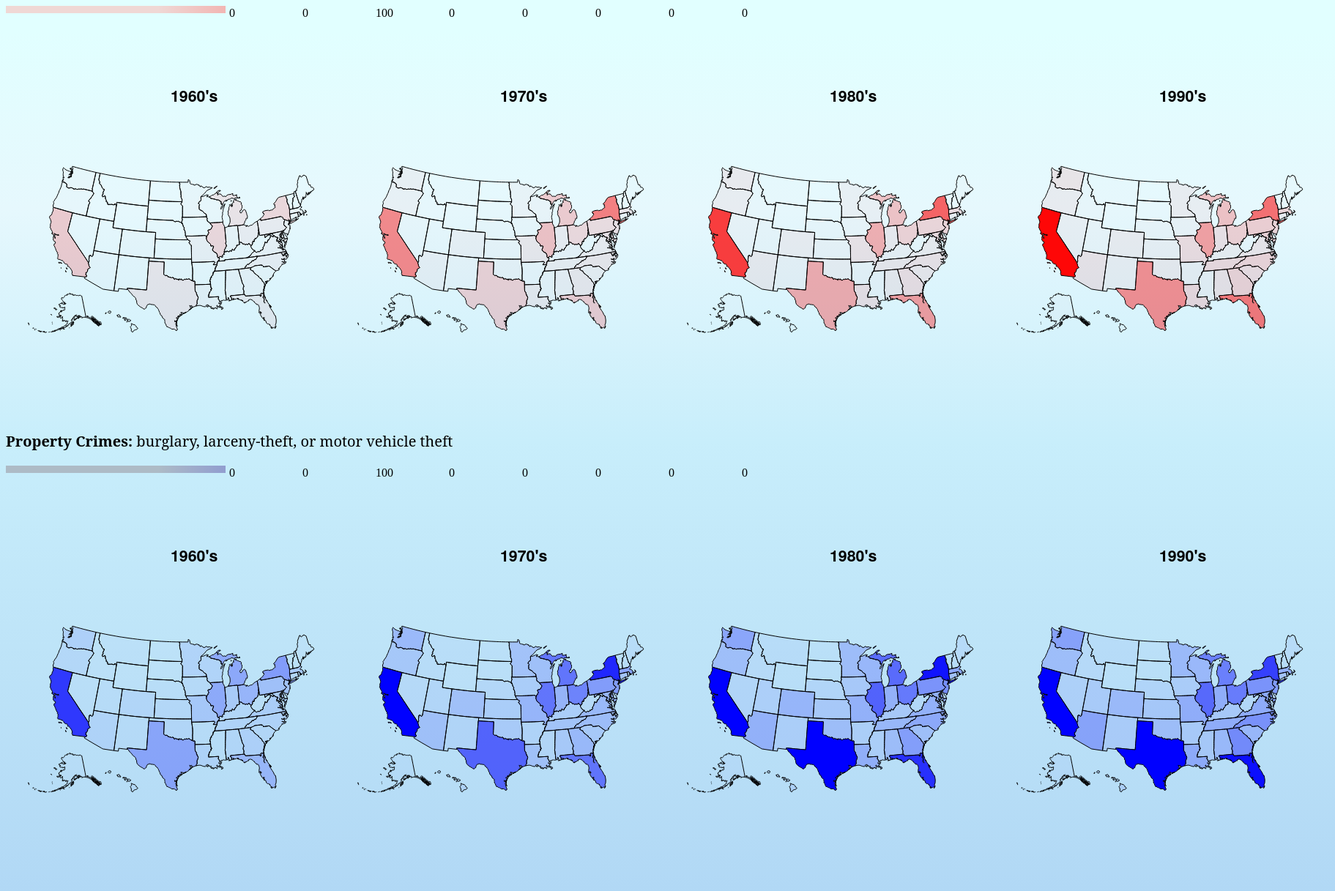
D3 v3 page, settled after 480 driven frames (8 s of simulated time); the page loaded 2 data file(s).



var width = 480, height = 500;

// Projections are like scales. We'll use the trusty old Mercator.
var projection =  d3.geo.albersUsa().scale(500).translate([(width / 2) , (height / 2)]);

// This creates a function called path, that takes a sequence of 
//  features and returns a string in SVG <path> language.
var path = d3.geo.path()
    .projection(projection);
var opacityPropertyCrimes = d3.scale.linear()
		.domain([0,10000000]).range([0,1]);
var opacityViolentCrimes = d3.scale.linear()
		.domain([0,3000000]).range([0,1]);
  		
// function that creates a map with type, year, opacity, and color
function createMap(i,type, decadeStart, decadeEnd,opacity,color){
    var svg = d3.select("#map" + i).append("svg")
        .attr("width", width)
        .attr("height", height)
        .attr("id", "mapSvg");

    var mapData;


    // return a hashtable of state:count    
    function calculateCrimeCount(file,type,decadeStart,decadeFinish,callback){
    	var stateCrimeCount = new Object();
    	var crimeState;
    	d3.csv(file, function (data) {
    		
    	    crimeState = data;
    		crimeState.forEach(function(entry){
    			if (entry.TypeCrime.trim() == type.trim() && 
                    entry.Year >= decadeStart && 
                    entry.Year <= decadeFinish) {
    				
        				if (entry.State.toLowerCase() in stateCrimeCount){
        					
        					stateCrimeCount[entry.State.toLowerCase()] = 
                                Number(stateCrimeCount[entry.State.toLowerCase()]) + Number(entry.Count);
        				} else{	
        					stateCrimeCount[entry.State.toLowerCase()] = entry.Count;
        				}
    				
                    }
    			})
    		callback(stateCrimeCount);
    	});
    };

    svg.append("text")
        .attr("x", 225)
        .attr("y", 50)
        .text("" + decadeStart + "'s")
        .attr("id", "year");


    // Draw the map of the 50 states
	calculateCrimeCount("CrimeStatebyState.csv",type,decadeStart,decadeEnd,function(stateCrimeCount){
	//called the callback function to use the counts when opening the us data.
        d3.json("us-name.json", function(error, us) {
            mapData = us;
            svg.append("g")
                .selectAll("path")
                .data(topojson.feature(us, us.objects.states).features)
                .enter()
                .append("path")
                .attr("d", path)
                .style("stroke", "black")
                .style("fill", color)
                .style("fill-opacity", function (d) {
                	return opacity(stateCrimeCount[d.properties.name.toLowerCase()]);
                })
        });
    });
}

var start = 1960;
var end = 1969

// create all 8 maps displayed on the screen.
for (var i = 1; i < 5; i++) {
    createMap(i,"Violent Crime", start + (i-1)*10,end + (i-1)*10,opacityViolentCrimes,"red");
    createMap(i+4,"Property Crime",start + (i-1)*10,end + (i-1)*10,opacityPropertyCrimes,"blue");
}



### data: us-name.json
{
 "type": "Topology",
 "objects": {
  "counties": {
   "type": "GeometryCollection",
   "geometries": [
    "{... 3 keys}",
    "{... 3 keys}",
    "{... 3 keys}",
    "{... 3 keys}",
    "{... 3 keys}",
    "{... 3 keys}",
    "{... 3 keys}",
    "{... 3 keys}",
    "... 3,205 more items"
   ]
  },
  "states": {
   "type": "GeometryCollection",
   "geometries": [
    "{... 4 keys}",
    "{... 4 keys}",
    "{... 4 keys}",
    "{... 4 keys}",
    "{... 4 keys}",
    "{... 4 keys}",
    "{... 4 keys}",
    "{... 4 keys}",
    "... 45 more items"
   ]
  },
  "land": {
   "type": "MultiPolygon",
   "arcs": [
    "[... 1 items]",
    "[... 1 items]",
    "[... 1 items]",
    "[... 1 items]",
    "[... 1 items]",
    "[... 1 items]",
    "[... 1 items]",
    "[... 1 items]",
    "... 157 more items"
   ]
  }
 },
 "arcs": [
  [
   [
    1618,
    5836
   ],
   [
    2,
    -9
   ],
   [
    1,
    -32
   ],
   [
    2,
    -11
   ],
   [
    -3,
    -12
   ]
  ],
  [
   [
    1620,
    5772
   ],
   [
    -4,
    -3
   ],
   [
    -44,
    1
   ]
  ],
  [
   [
    1572,
    5770
   ],
   [
    0,
    18
   ],
   [
    -4,
    6
   ],
   [
    -5,
    30
   ],
   [
    1,
    12
   ]
  ],
  [
   [
    1564,
    5836
   ],
   [
    28,
    -1
   ],
   [
    26,
    1
   ]
  ],
  [
   [
    2029,
    5836
   ],
   [
    -2,
    -33
   ],
   [
    4,
    0
   ],
   [
    0,
    -48
   ],
   [
    6,
    -1
   ]
  ],
  [
   [
    2037,
    5754
   ],
   [
    0,
    -64
   ],
   [
    -1,
    0
   ],
   [
    0,
    -39
   ]
  ],
  [
   [
    2036,
    5651
   ],
   [
    -11,
    3
   ],
   [
    -4,
    7
   ],
   [
    -1,
    -19
   ]
  ],
  [
   [
    2020,
    5642
   ],
   [
    -4,
    -27
   ],
   [
    -9,
    -24
   ],
   [
    -10,
    -5
   ],
   [
    -5,
    6
   ]
  ],
  "... 9,536 more items"
 ],
 "transform": {
  "scale": [
   0.03587,
   0.005367
  ],
  "translate": [
   -178.9,
   17.68
  ]
 }
}